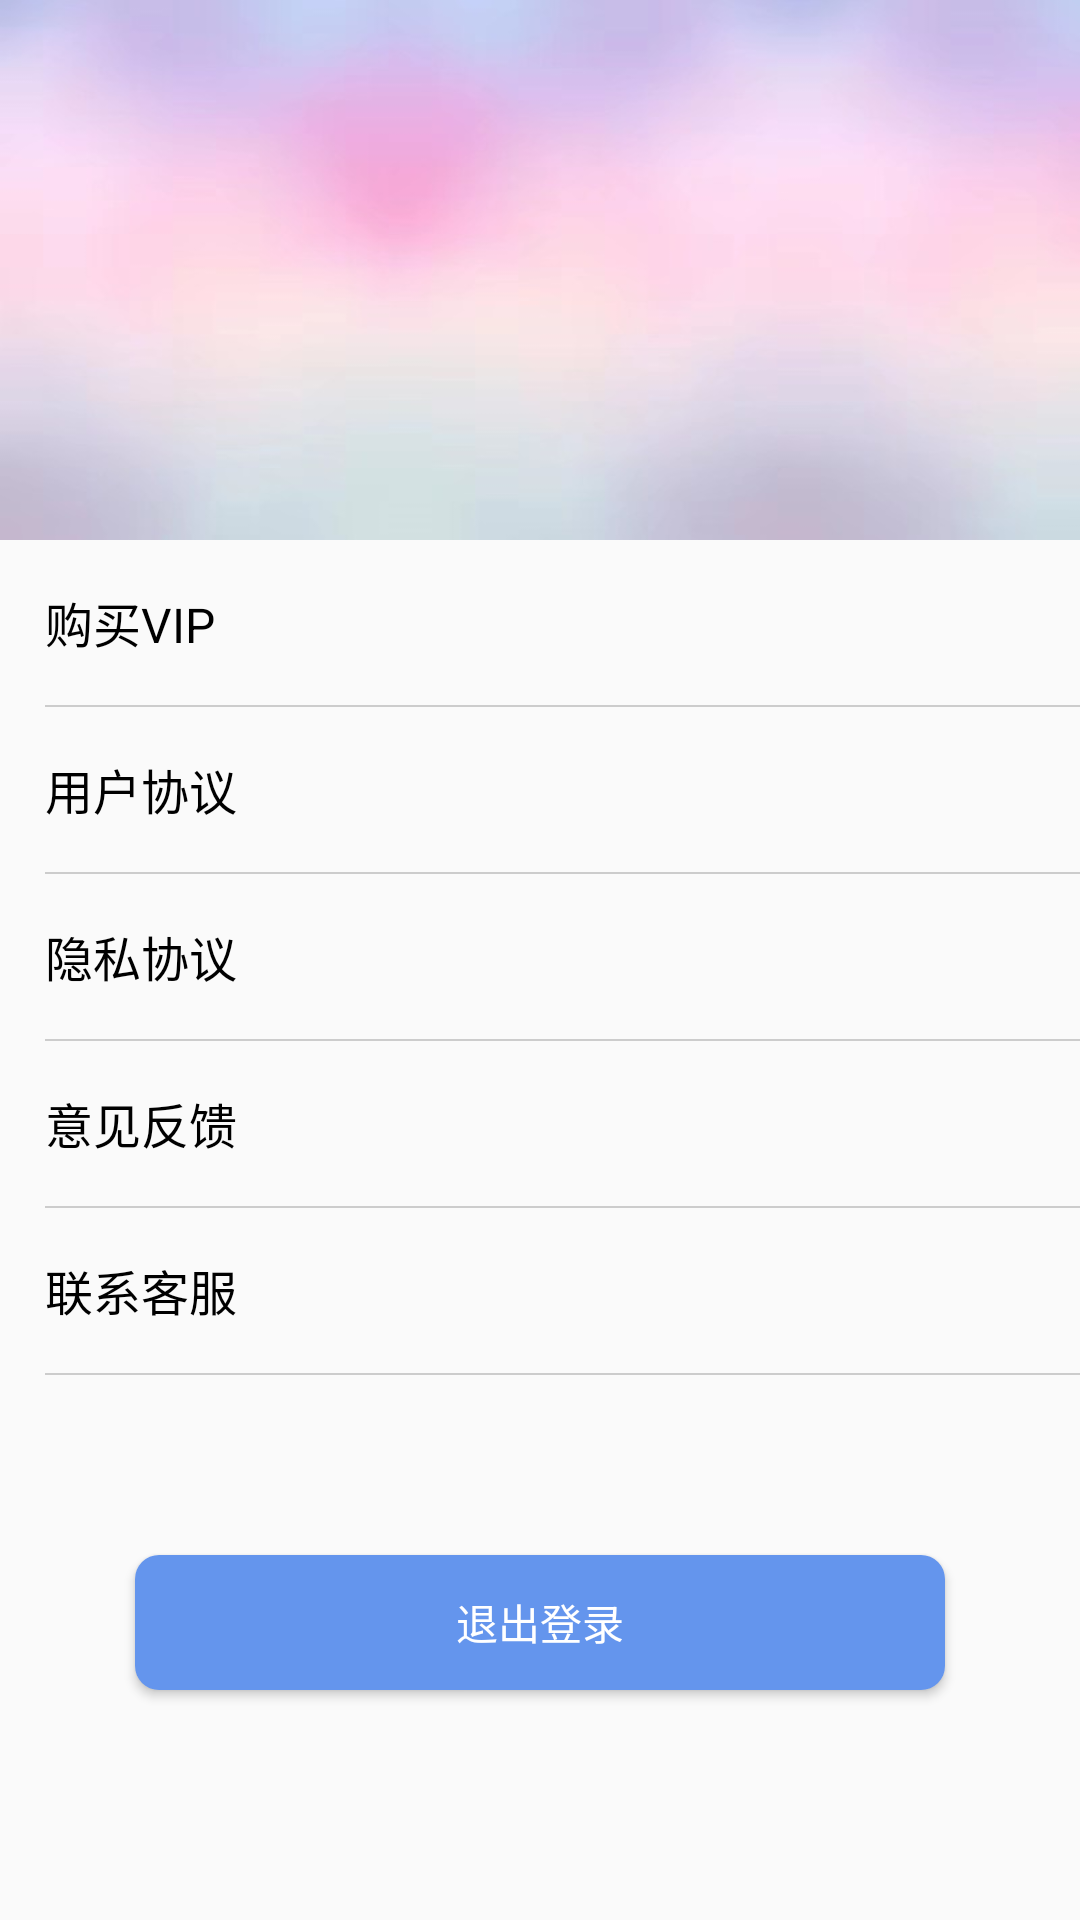

Produce the Android XML layout that renders to this screen, including the resource entries it uses.
<!-- AndroidManifest.xml: application theme AppTheme -->
<!-- res/layout/user_activity_layout.xml -->
<?xml version="1.0" encoding="utf-8"?>
<LinearLayout xmlns:android="http://schemas.android.com/apk/res/android"
    xmlns:imagecontrol="http://schemas.android.com/apk/res-auto"
    android:layout_width="match_parent"
    android:layout_height="match_parent"
    android:orientation="vertical">


    <RelativeLayout
        android:layout_width="match_parent"
        android:layout_height="180dp"
        android:background="@drawable/user_bg">

        <RelativeLayout
            android:visibility="gone"
            android:id="@+id/user_logn_menu"
            android:layout_width="match_parent"
            android:layout_height="100dp"
            android:layout_alignParentBottom="true">

            <TextView
                android:id="@+id/user_login_btn"
                android:layout_width="wrap_content"
                android:layout_height="wrap_content"
                android:layout_alignParentBottom="true"
                android:layout_marginLeft="15dp"
                android:layout_marginBottom="20dp"
                android:text="请登录"
                android:textColor="@color/white"
                android:textSize="26sp" />

        </RelativeLayout>


        <LinearLayout
            android:id="@+id/user_login_success_menu"
            android:layout_width="match_parent"
            android:layout_height="100dp"
            android:layout_alignParentBottom="true"
            android:orientation="horizontal"
            android:visibility="gone">

            <LinearLayout
                android:layout_width="0dp"
                android:layout_height="match_parent"
                android:layout_weight="0.7"
                android:orientation="vertical">

                <TextView
                    android:id="@+id/user_name"
                    android:layout_width="wrap_content"
                    android:layout_height="wrap_content"
                    android:layout_marginLeft="15dp"
                    android:layout_marginTop="7dp"
                    android:text="安琪。"
                    android:textColor="@color/white"
                    android:textSize="26sp" />

                <TextView
                    android:id="@+id/vip_time"
                    android:layout_width="wrap_content"
                    android:layout_height="wrap_content"
                    android:layout_marginLeft="15dp"
                    android:layout_marginTop="5dp"
                    android:textColor="@color/white"
                    android:textSize="16sp" />

                <TextView
                    android:id="@+id/mfcs_number"
                    android:layout_width="wrap_content"
                    android:layout_height="wrap_content"
                    android:layout_marginLeft="15dp"
                    android:layout_marginTop="5dp"
                    android:textColor="@color/white"
                    android:textSize="16sp" />

            </LinearLayout>


            <RelativeLayout
                android:layout_width="0dp"
                android:layout_height="match_parent"
                android:layout_weight="0.3">

                <com.smsf.recordtrancharacter.view.RoundImageView
                    android:id="@+id/user_img"
                    android:layout_width="60dp"
                    android:layout_height="60dp"
                    android:layout_gravity="center"
                    android:layout_marginLeft="12dp"
                    android:layout_marginTop="10dp"
                    android:src="@drawable/speed_serch_bg"
                    imagecontrol:border_inside_color="#bc0978"
                    imagecontrol:border_outside_color="#ba3456"
                    imagecontrol:border_thickness="1dp" />
            </RelativeLayout>
        </LinearLayout>
    </RelativeLayout>

    <RelativeLayout
        android:id="@+id/goplay_vip"
        android:layout_width="match_parent"
        android:layout_height="55dp"
        android:layout_marginLeft="15dp">

        <TextView
            android:layout_width="wrap_content"
            android:layout_height="wrap_content"
            android:layout_centerVertical="true"
            android:text="购买VIP"
            android:textColor="@color/black"
            android:textSize="16sp" />

        <ImageView
            android:layout_width="wrap_content"
            android:layout_height="30dp"
            android:layout_alignParentRight="true"
            android:layout_marginRight="10dp"
            android:src="@drawable/more_1x" />

    </RelativeLayout>

    <View
        android:layout_width="match_parent"
        android:layout_height="0.5dp"
        android:layout_marginLeft="15dp"
        android:background="#CCCCCC" />

    <RelativeLayout
        android:id="@+id/yhxy_menu"
        android:layout_width="match_parent"
        android:layout_height="55dp"
        android:layout_marginLeft="15dp">

        <TextView
            android:layout_width="wrap_content"
            android:layout_height="wrap_content"
            android:layout_centerVertical="true"
            android:text="用户协议"
            android:textColor="@color/black"
            android:textSize="16sp" />

        <ImageView
            android:layout_width="wrap_content"
            android:layout_height="30dp"
            android:layout_alignParentRight="true"
            android:layout_centerVertical="true"
            android:layout_marginRight="10dp"
            android:src="@drawable/more_1x" />

    </RelativeLayout>

    <View
        android:layout_width="match_parent"
        android:layout_height="0.5dp"
        android:layout_marginLeft="15dp"
        android:background="#CCCCCC" />


    <RelativeLayout
        android:id="@+id/ys_menu"
        android:layout_width="match_parent"
        android:layout_height="55dp"
        android:layout_marginLeft="15dp">

        <TextView
            android:layout_width="wrap_content"
            android:layout_height="wrap_content"
            android:layout_centerVertical="true"
            android:text="隐私协议"
            android:textColor="@color/black"
            android:textSize="16sp" />

        <ImageView
            android:layout_width="wrap_content"
            android:layout_height="30dp"
            android:layout_alignParentRight="true"
            android:layout_centerVertical="true"
            android:layout_marginRight="10dp"
            android:src="@drawable/more_1x" />

    </RelativeLayout>

    <View
        android:layout_width="match_parent"
        android:layout_height="0.5dp"
        android:layout_marginLeft="15dp"
        android:background="#CCCCCC" />

    <RelativeLayout
        android:id="@+id/sugges_menu"
        android:layout_width="match_parent"
        android:layout_height="55dp"
        android:layout_marginLeft="15dp">

        <TextView
            android:layout_width="wrap_content"
            android:layout_height="wrap_content"
            android:layout_centerVertical="true"
            android:text="意见反馈"
            android:textColor="@color/black"
            android:textSize="16sp" />

        <ImageView
            android:layout_width="wrap_content"
            android:layout_height="30dp"
            android:layout_alignParentRight="true"
            android:layout_centerVertical="true"
            android:layout_marginRight="10dp"
            android:src="@drawable/more_1x" />

    </RelativeLayout>

    <View
        android:layout_width="match_parent"
        android:layout_height="0.5dp"
        android:layout_marginLeft="15dp"
        android:background="#CCCCCC" />


    <RelativeLayout
        android:id="@+id/lxkf_menu_btn"
        android:layout_width="match_parent"
        android:layout_height="55dp"
        android:layout_marginLeft="15dp">

        <TextView
            android:layout_width="wrap_content"
            android:layout_height="wrap_content"
            android:layout_centerVertical="true"
            android:text="联系客服"
            android:textColor="@color/black"
            android:textSize="16sp" />

        <ImageView
            android:layout_width="wrap_content"
            android:layout_height="30dp"
            android:layout_alignParentRight="true"
            android:layout_centerVertical="true"
            android:layout_marginRight="10dp"
            android:src="@drawable/more_1x" />

    </RelativeLayout>

    <View
        android:layout_width="match_parent"
        android:layout_height="0.5dp"
        android:layout_marginLeft="15dp"
        android:background="#CCCCCC" />


    <Button
        android:id="@+id/close_login_btn"
        android:layout_width="270dp"
        android:layout_height="45dp"
        android:layout_gravity="center"
        android:layout_marginTop="60dp"
        android:background="@drawable/btn_background"
        android:text="退出登录"
        android:textColor="@color/white" />

</LinearLayout>
<!-- resources referenced by this layout -->
<resources>
  <color name="black">#000000</color>
  <color name="white">#FFFFFF</color>
  <!-- drawable btn_background (drawable) -->
  <?xml version="1.0" encoding="utf-8"?>
  <shape xmlns:android="http://schemas.android.com/apk/res/android">
      <solid android:color="#6495ED" />
      <corners android:radius="8dp"/>
  </shape>
  <!-- drawable speed_serch_bg: png bitmap (drawable, 6168 bytes) -->
  <!-- drawable user_bg: jpeg bitmap (drawable, 17108 bytes) -->
  <style name="AppTheme" parent="Theme.AppCompat.Light.NoActionBar">
          
          <item name="colorPrimary">@color/colorPrimary</item>
          <item name="colorPrimaryDark">@color/colorPrimaryDark</item>
          <item name="colorAccent">@color/colorAccent</item>
      </style>
  <color name="colorPrimary">#6200EE</color>
  <color name="colorPrimaryDark">#3700B3</color>
  <color name="colorAccent">#03DAC5</color>
</resources>
